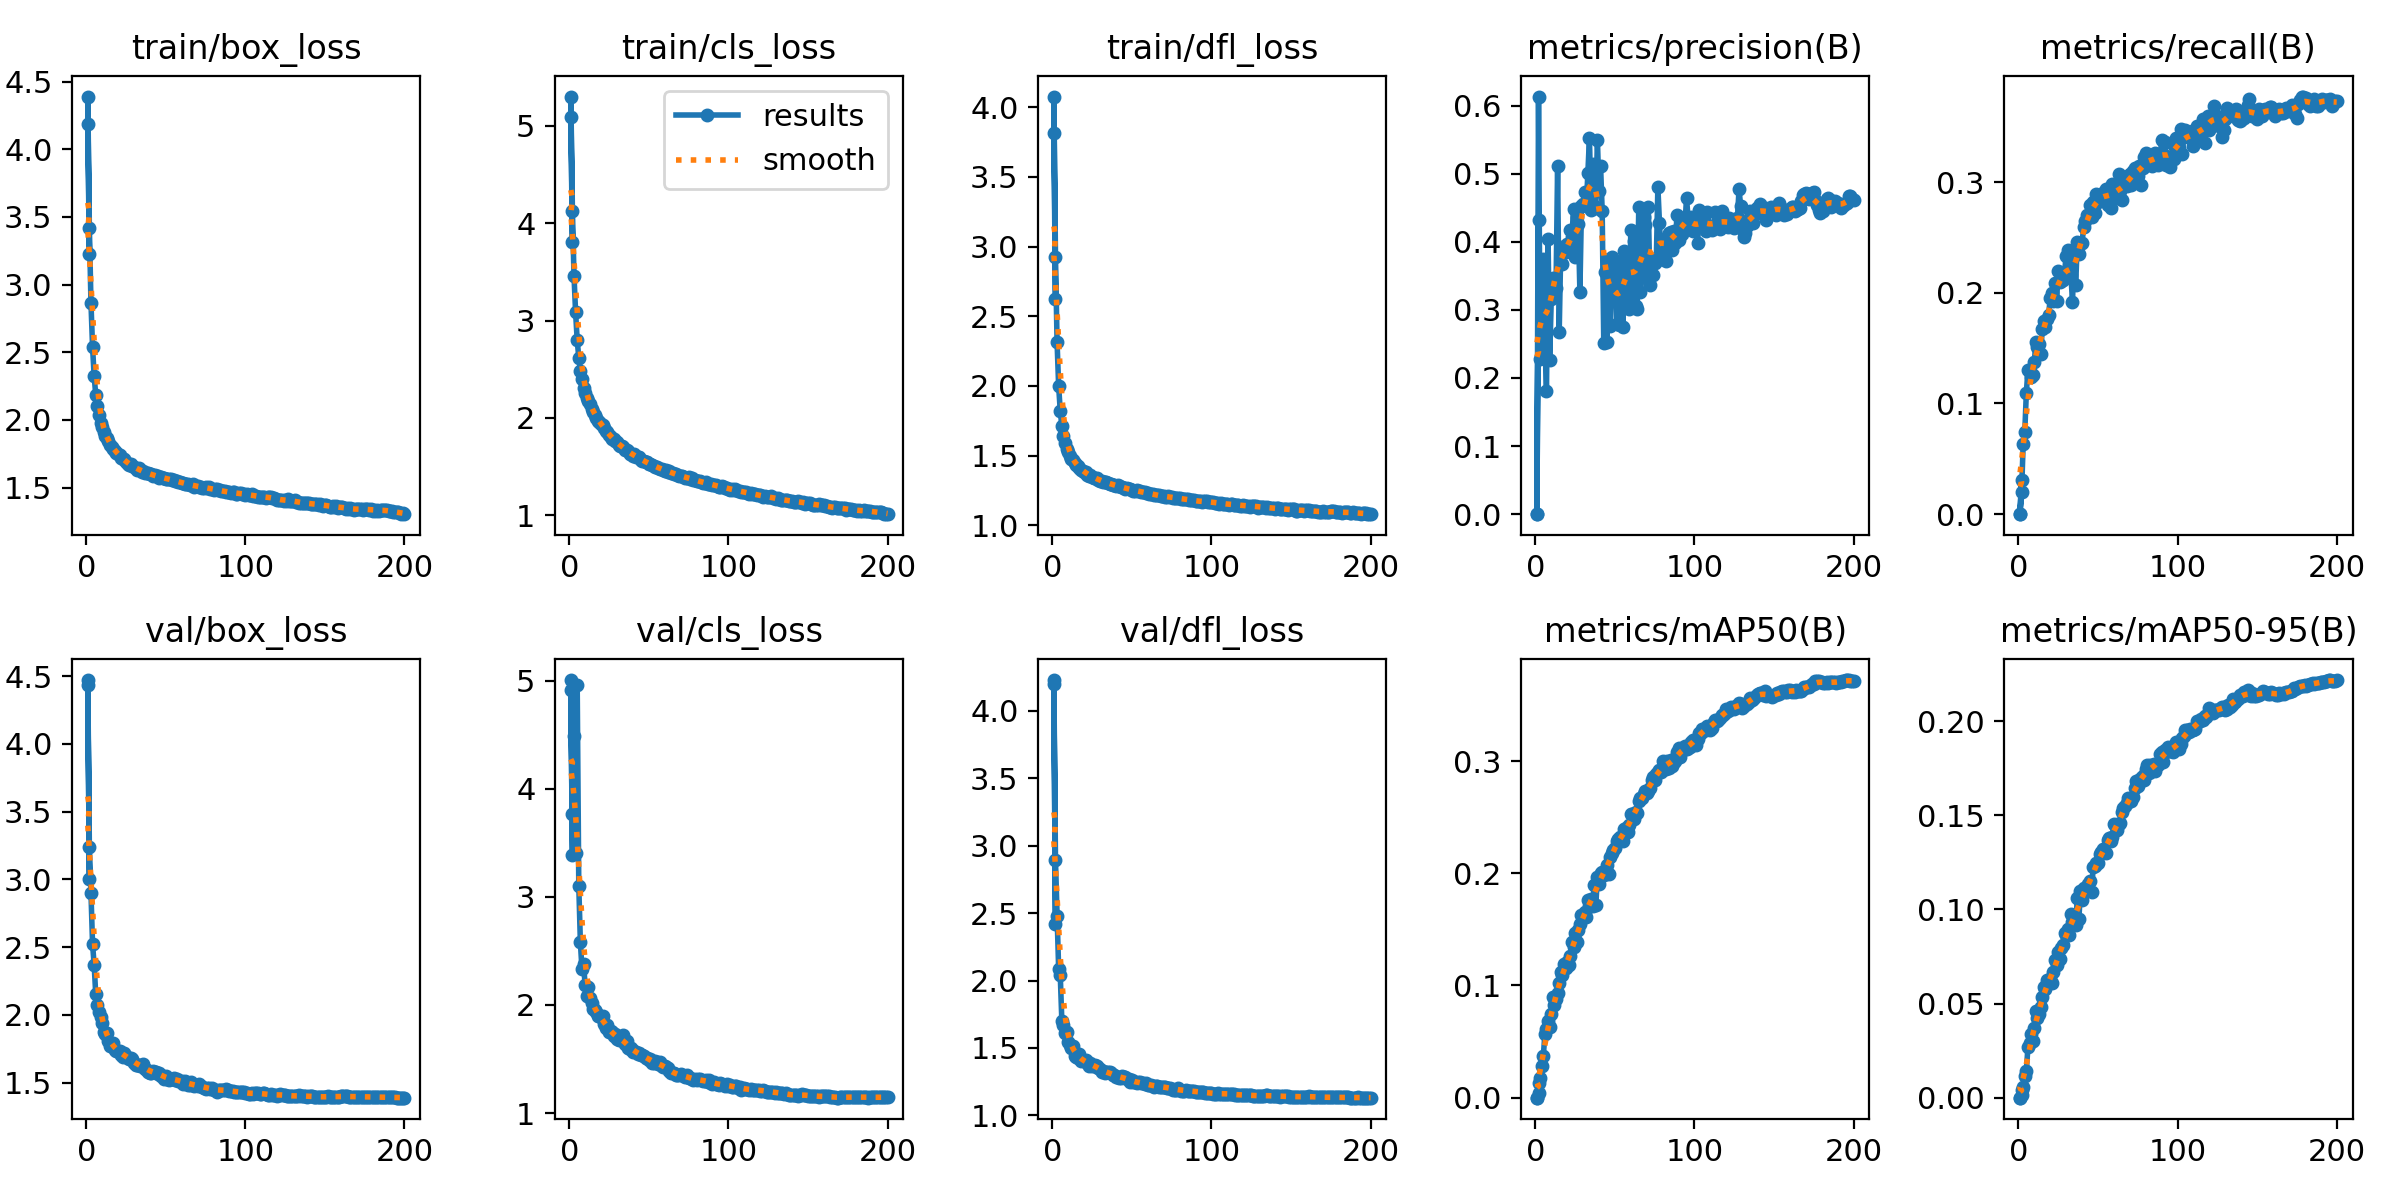

Data behind this chart, as committed beside it:
epoch, time, train/box_loss, train/cls_loss, train/dfl_loss, metrics/precision(B), metrics/recall(B), metrics/mAP50(B), metrics/mAP50-95(B), val/box_loss, val/cls_loss, val/dfl_loss, lr/pg0, lr/pg1, lr/pg2
1, 35.73, 4.186, 5.088, 3.813, 0, 0, 0, 0, 4.435, 5.004, 4.229, 0.0002361, 0.0002361, 0.0002361
2, 73.56, 3.224, 3.807, 2.627, 0.4314, 0.03104, 0.01272, 0.00409, 3.006, 3.39, 2.423, 0.0004694, 0.0004694, 0.0004694
1, 36.61, 4.389, 5.301, 4.077, 0, 0, 0, 0, 4.47, 4.915, 4.198, 0.003307, 0.003307, 0.003307
2, 75.56, 3.418, 4.126, 2.927, 0.6133, 0.02003, 0.0046, 0.00152, 3.239, 3.77, 2.894, 0.006607, 0.006607, 0.006607
3, 115.7, 2.865, 3.458, 2.317, 0.2275, 0.06316, 0.01791, 0.00554, 2.898, 4.491, 2.477, 0.009875, 0.009875, 0.009875
4, 155.2, 2.539, 3.084, 1.999, 0.2471, 0.07388, 0.02817, 0.01153, 2.521, 3.401, 2.086, 0.009851, 0.009851, 0.009851
5, 194.4, 2.324, 2.798, 1.821, 0.3748, 0.1099, 0.03683, 0.0141, 2.37, 4.962, 2.044, 0.009802, 0.009802, 0.009802
6, 238, 2.185, 2.62, 1.713, 0.2604, 0.1302, 0.05673, 0.02696, 2.151, 3.103, 1.701, 0.009753, 0.009753, 0.009753
7, 276.9, 2.101, 2.486, 1.643, 0.1807, 0.1295, 0.06149, 0.02881, 2.072, 2.578, 1.67, 0.009703, 0.009703, 0.009703
8, 315.6, 2.037, 2.402, 1.592, 0.404, 0.1239, 0.06873, 0.03363, 2.017, 2.332, 1.607, 0.009654, 0.009654, 0.009654
9, 359.3, 1.974, 2.306, 1.548, 0.2264, 0.1258, 0.06275, 0.03033, 1.981, 2.377, 1.616, 0.009604, 0.009604, 0.009604
10, 398.8, 1.945, 2.26, 1.529, 0.3159, 0.1378, 0.07452, 0.03688, 1.942, 2.18, 1.547, 0.009555, 0.009555, 0.009555
11, 437.2, 1.909, 2.208, 1.5, 0.3473, 0.1552, 0.08992, 0.0458, 1.875, 2.087, 1.518, 0.009505, 0.009505, 0.009505
12, 475.8, 1.878, 2.177, 1.478, 0.3337, 0.1508, 0.08265, 0.04213, 1.861, 2.162, 1.498, 0.009456, 0.009456, 0.009456
13, 514.4, 1.867, 2.138, 1.472, 0.3325, 0.1533, 0.08796, 0.04447, 1.866, 2.061, 1.515, 0.009406, 0.009406, 0.009406
14, 553.6, 1.842, 2.097, 1.447, 0.5113, 0.1443, 0.09332, 0.0481, 1.804, 2.021, 1.438, 0.009357, 0.009357, 0.009357
15, 608.4, 1.813, 2.06, 1.431, 0.2682, 0.1673, 0.1026, 0.05343, 1.768, 1.961, 1.432, 0.009307, 0.009307, 0.009307
16, 647.1, 1.803, 2.027, 1.424, 0.3921, 0.1744, 0.1116, 0.05893, 1.778, 1.95, 1.426, 0.009258, 0.009258, 0.009258
17, 685.5, 1.784, 2.001, 1.411, 0.3671, 0.169, 0.1097, 0.05801, 1.794, 1.938, 1.455, 0.009208, 0.009208, 0.009208
18, 724.2, 1.768, 1.968, 1.399, 0.3882, 0.1766, 0.119, 0.06255, 1.739, 1.895, 1.404, 0.009158, 0.009158, 0.009158
19, 762.8, 1.757, 1.958, 1.389, 0.3843, 0.1798, 0.1157, 0.06075, 1.73, 1.895, 1.409, 0.009109, 0.009109, 0.009109
20, 806.7, 1.75, 1.939, 1.384, 0.3965, 0.1956, 0.1211, 0.06284, 1.736, 1.89, 1.4, 0.009059, 0.009059, 0.009059
21, 844.9, 1.737, 1.926, 1.382, 0.3871, 0.2002, 0.1184, 0.06108, 1.735, 1.898, 1.41, 0.00901, 0.00901, 0.00901
22, 883.6, 1.717, 1.892, 1.361, 0.418, 0.1928, 0.1266, 0.06698, 1.707, 1.828, 1.385, 0.00896, 0.00896, 0.00896
23, 931.8, 1.712, 1.87, 1.356, 0.4072, 0.2089, 0.1387, 0.07311, 1.69, 1.784, 1.367, 0.008911, 0.008911, 0.008911
24, 977.8, 1.709, 1.859, 1.358, 0.4487, 0.1926, 0.1345, 0.07038, 1.721, 1.816, 1.388, 0.008861, 0.008861, 0.008861
25, 1017, 1.686, 1.826, 1.344, 0.377, 0.2195, 0.1468, 0.07757, 1.693, 1.754, 1.369, 0.008812, 0.008812, 0.008812
26, 1056, 1.677, 1.803, 1.343, 0.4363, 0.2097, 0.139, 0.07343, 1.682, 1.755, 1.368, 0.008762, 0.008762, 0.008762
27, 1094, 1.669, 1.786, 1.341, 0.4266, 0.2109, 0.1495, 0.07949, 1.673, 1.749, 1.373, 0.008713, 0.008713, 0.008713
28, 1141, 1.674, 1.785, 1.338, 0.3265, 0.2115, 0.1546, 0.08119, 1.681, 1.712, 1.368, 0.008663, 0.008663, 0.008663
29, 1180, 1.658, 1.76, 1.326, 0.4523, 0.2176, 0.1632, 0.08757, 1.676, 1.732, 1.352, 0.008614, 0.008614, 0.008614
30, 1218, 1.65, 1.751, 1.32, 0.4548, 0.2337, 0.1614, 0.08625, 1.641, 1.69, 1.342, 0.008564, 0.008564, 0.008564
31, 1256, 1.645, 1.721, 1.316, 0.4728, 0.2386, 0.1653, 0.08953, 1.627, 1.675, 1.321, 0.008515, 0.008515, 0.008515
32, 1324, 1.632, 1.715, 1.313, 0.4522, 0.2175, 0.1612, 0.08621, 1.633, 1.684, 1.329, 0.008466, 0.008466, 0.008466
33, 1363, 1.642, 1.714, 1.311, 0.5003, 0.216, 0.1764, 0.09754, 1.629, 1.681, 1.315, 0.008416, 0.008416, 0.008416
34, 1401, 1.627, 1.699, 1.312, 0.5528, 0.192, 0.171, 0.09313, 1.623, 1.723, 1.322, 0.008367, 0.008367, 0.008367
35, 1439, 1.616, 1.674, 1.301, 0.4473, 0.236, 0.177, 0.09563, 1.625, 1.64, 1.322, 0.008317, 0.008317, 0.008317
36, 1477, 1.622, 1.671, 1.299, 0.5137, 0.2067, 0.1713, 0.09172, 1.64, 1.667, 1.323, 0.008268, 0.008268, 0.008268
37, 1515, 1.61, 1.663, 1.297, 0.4525, 0.2462, 0.1896, 0.1059, 1.601, 1.603, 1.312, 0.008218, 0.008218, 0.008218
38, 1554, 1.607, 1.633, 1.291, 0.4503, 0.2354, 0.1714, 0.09484, 1.593, 1.592, 1.301, 0.008169, 0.008169, 0.008169
39, 1593, 1.606, 1.632, 1.288, 0.5497, 0.2443, 0.1969, 0.11, 1.58, 1.601, 1.299, 0.008119, 0.008119, 0.008119
40, 1631, 1.597, 1.608, 1.284, 0.4753, 0.2449, 0.1907, 0.1052, 1.573, 1.567, 1.287, 0.00807, 0.00807, 0.00807
41, 1669, 1.602, 1.625, 1.288, 0.5108, 0.2593, 0.2001, 0.1112, 1.574, 1.574, 1.282, 0.00802, 0.00802, 0.00802
42, 1708, 1.589, 1.6, 1.28, 0.4455, 0.2647, 0.2007, 0.111, 1.584, 1.566, 1.28, 0.007971, 0.007971, 0.007971
43, 1746, 1.59, 1.6, 1.272, 0.2509, 0.2707, 0.1984, 0.1114, 1.577, 1.547, 1.279, 0.007921, 0.007921, 0.007921
44, 1784, 1.587, 1.596, 1.275, 0.3558, 0.2688, 0.2013, 0.1134, 1.578, 1.557, 1.291, 0.007872, 0.007872, 0.007872
45, 1821, 1.583, 1.572, 1.269, 0.2522, 0.2791, 0.207, 0.1153, 1.566, 1.538, 1.281, 0.007822, 0.007822, 0.007822
46, 1860, 1.574, 1.559, 1.264, 0.3745, 0.2683, 0.1992, 0.1095, 1.572, 1.536, 1.284, 0.007772, 0.007772, 0.007772
47, 1904, 1.58, 1.56, 1.265, 0.277, 0.2819, 0.2144, 0.1226, 1.551, 1.525, 1.267, 0.007723, 0.007723, 0.007723
48, 1942, 1.573, 1.543, 1.258, 0.378, 0.2722, 0.2179, 0.1233, 1.551, 1.513, 1.267, 0.007673, 0.007673, 0.007673
49, 1980, 1.569, 1.543, 1.26, 0.3632, 0.2897, 0.2208, 0.1245, 1.53, 1.506, 1.247, 0.007624, 0.007624, 0.007624
50, 2018, 1.565, 1.53, 1.252, 0.3725, 0.2819, 0.2223, 0.1245, 1.549, 1.493, 1.265, 0.007574, 0.007574, 0.007574
51, 2061, 1.564, 1.529, 1.249, 0.2792, 0.287, 0.2289, 0.1293, 1.522, 1.497, 1.245, 0.007525, 0.007525, 0.007525
52, 2105, 1.562, 1.519, 1.247, 0.2799, 0.2877, 0.2302, 0.1303, 1.521, 1.46, 1.25, 0.007476, 0.007476, 0.007476
53, 2143, 1.561, 1.51, 1.25, 0.2776, 0.2853, 0.2326, 0.132, 1.527, 1.467, 1.238, 0.007426, 0.007426, 0.007426
54, 2181, 1.558, 1.498, 1.247, 0.365, 0.2908, 0.2302, 0.1304, 1.524, 1.478, 1.246, 0.007377, 0.007377, 0.007377
55, 2234, 1.555, 1.5, 1.244, 0.2755, 0.2935, 0.2291, 0.1303, 1.53, 1.472, 1.247, 0.007327, 0.007327, 0.007327
56, 2271, 1.549, 1.488, 1.237, 0.387, 0.2793, 0.2395, 0.137, 1.52, 1.453, 1.24, 0.007278, 0.007278, 0.007278
57, 2312, 1.547, 1.48, 1.24, 0.3807, 0.291, 0.2403, 0.1379, 1.523, 1.473, 1.243, 0.007228, 0.007228, 0.007228
58, 2351, 1.541, 1.475, 1.238, 0.3834, 0.277, 0.2369, 0.1363, 1.514, 1.433, 1.23, 0.007178, 0.007178, 0.007178
... 142 more rows
